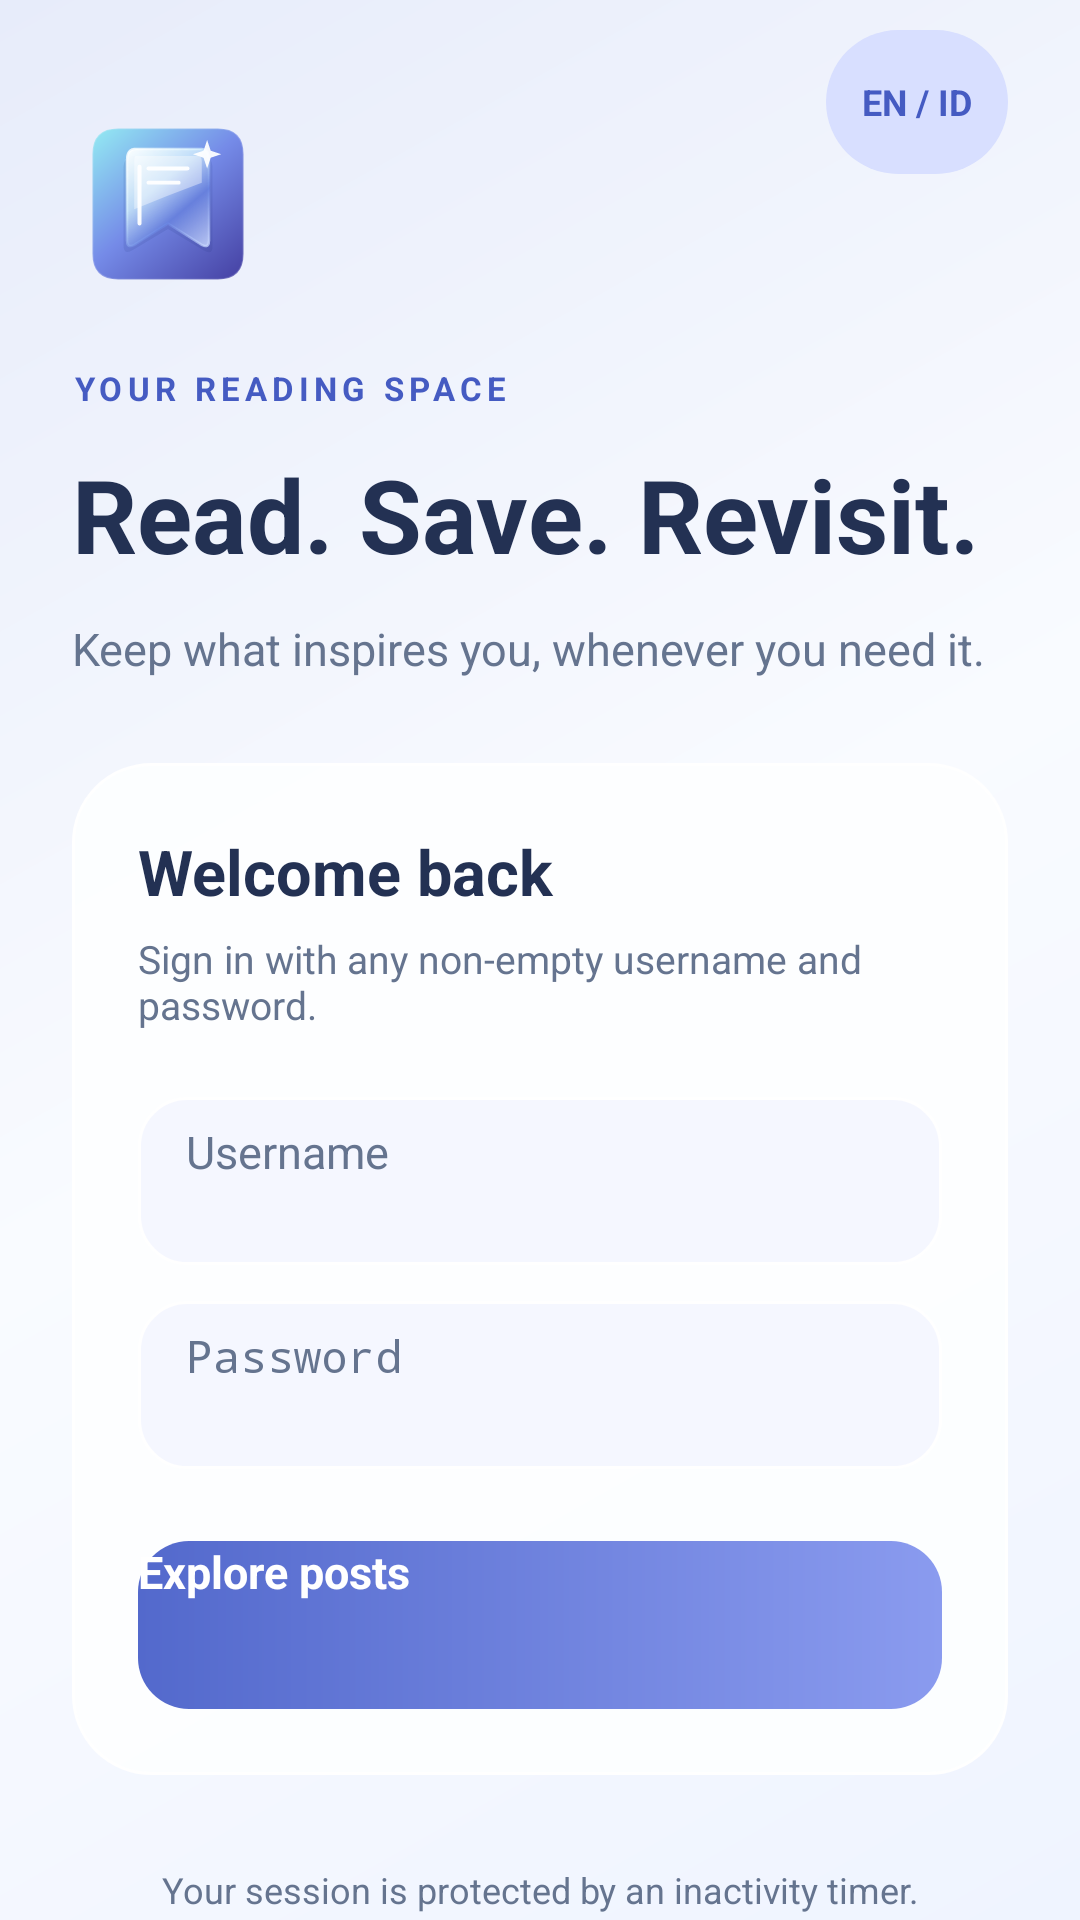

Layout XML and referenced resources for this Android screen:
<!-- AndroidManifest.xml: activity theme Theme.TestCodeAsp.Starting -->
<!-- res/layout/activity_login.xml -->
<?xml version="1.0" encoding="utf-8"?>
<RelativeLayout xmlns:android="http://schemas.android.com/apk/res/android"
    xmlns:tools="http://schemas.android.com/tools"
    android:layout_width="match_parent"
    android:layout_height="match_parent"
    android:background="@drawable/bg_screen_gradient"
    android:fitsSystemWindows="true"
    tools:context=".presentation.login.LoginActivity">

    <ScrollView
        android:id="@+id/loginScroll"
        android:layout_width="match_parent"
        android:layout_height="match_parent"
        android:fillViewport="true"
        android:clipToPadding="false">

        <LinearLayout
            android:layout_width="match_parent"
            android:layout_height="wrap_content"
            android:minHeight="590dp"
            android:paddingStart="24dp"
            android:paddingEnd="24dp"
            android:paddingTop="36dp"
            android:paddingBottom="32dp"
            android:orientation="vertical"
            android:gravity="center_vertical">

            <ImageView
                android:layout_width="64dp"
                android:layout_height="64dp"
                android:src="@drawable/ic_app_logo"
                android:contentDescription="@string/app_name"/>

            <TextView
                android:layout_width="wrap_content"
                android:layout_height="wrap_content"
                android:layout_marginTop="22dp"
                android:text="@string/welcome_badge"
                android:textSize="11sp"
                android:letterSpacing="0.16"
                android:textStyle="bold"
                android:textColor="@color/accent_dark"/>

            <TextView
                android:layout_width="match_parent"
                android:layout_height="wrap_content"
                android:layout_marginTop="12dp"
                android:text="@string/welcome_title"
                android:textStyle="bold"
                android:textSize="34sp"
                android:lineSpacingExtra="2dp"
                android:textColor="@color/text_primary"/>

            <TextView
                android:layout_width="match_parent"
                android:layout_height="wrap_content"
                android:layout_marginTop="12dp"
                android:text="@string/welcome_subtitle"
                android:textSize="15sp"
                android:textColor="@color/text_secondary"/>

            <LinearLayout
                android:layout_width="match_parent"
                android:layout_height="wrap_content"
                android:layout_marginTop="28dp"
                android:padding="22dp"
                android:background="@drawable/bg_glass_card"
                android:elevation="6dp"
                android:orientation="vertical">

                <TextView
                    android:layout_width="match_parent"
                    android:layout_height="wrap_content"
                    android:text="@string/login_heading"
                    android:textSize="21sp"
                    android:textStyle="bold"
                    android:textColor="@color/text_primary"/>

                <TextView
                    android:layout_width="match_parent"
                    android:layout_height="wrap_content"
                    android:layout_marginTop="6dp"
                    android:text="@string/login_subtitle"
                    android:textSize="13sp"
                    android:textColor="@color/text_secondary"/>

                <EditText
                    android:id="@+id/inputUsername"
                    android:layout_width="match_parent"
                    android:layout_height="56dp"
                    android:layout_marginTop="22dp"
                    android:background="@drawable/bg_input"
                    android:hint="@string/username_hint"
                    android:inputType="textPersonName"
                    android:maxLines="1"
                    android:textColor="@color/text_primary"
                    android:textColorHint="@color/text_secondary"
                    android:textSize="15sp"/>

                <EditText
                    android:id="@+id/inputPassword"
                    android:layout_width="match_parent"
                    android:layout_height="56dp"
                    android:layout_marginTop="12dp"
                    android:background="@drawable/bg_input"
                    android:hint="@string/password_hint"
                    android:inputType="textPassword"
                    android:maxLines="1"
                    android:textColor="@color/text_primary"
                    android:textColorHint="@color/text_secondary"
                    android:textSize="15sp"/>

                <Button
                    android:id="@+id/buttonLogin"
                    android:layout_width="match_parent"
                    android:layout_height="56dp"
                    android:layout_marginTop="24dp"
                    android:background="@drawable/bg_primary_button"
                    android:backgroundTint="@null"
                    android:textAllCaps="false"
                    android:elevation="4dp"
                    android:text="@string/sign_in"
                    android:textStyle="bold"
                    android:textSize="15sp"
                    android:textColor="@color/pure_white"/>
            </LinearLayout>

            <TextView
                android:layout_width="match_parent"
                android:layout_height="wrap_content"
                android:layout_marginTop="30dp"
                android:text="@string/secure_session_hint"
                android:textAlignment="center"
                android:textSize="12sp"
                android:textColor="@color/text_secondary"/>
        </LinearLayout>
    </ScrollView>
    <TextView
        android:id="@+id/buttonLanguage"
        android:layout_width="wrap_content"
        android:layout_height="48dp"
        android:layout_alignParentEnd="true"
        android:layout_marginEnd="24dp"
        android:layout_marginTop="10dp"
        android:paddingStart="12dp"
        android:paddingEnd="12dp"
        android:gravity="center"
        android:background="@drawable/bg_pill"
        android:text="EN / ID"
        android:contentDescription="@string/change_language"
        android:textSize="12sp"
        android:textStyle="bold"
        android:textColor="@color/accent_dark"/>

</RelativeLayout>
<!-- resources referenced by this layout -->
<resources>
  <color name="accent_dark">#455BC2</color>
  <color name="pure_white">#FFFFFF</color>
  <color name="text_primary">#233153</color>
  <color name="text_secondary">#65748F</color>
  <!-- drawable bg_glass_card (drawable) -->
  <shape xmlns:android="http://schemas.android.com/apk/res/android" android:shape="rectangle">
      <solid android:color="@color/glass_fill" />
      <corners android:radius="26dp" />
      <stroke android:width="1dp" android:color="@color/glass_border" />
  </shape>
  <!-- drawable bg_input (drawable) -->
  <shape xmlns:android="http://schemas.android.com/apk/res/android" android:shape="rectangle">
      <solid android:color="@color/hint_surface" />
      <corners android:radius="16dp" />
      <stroke android:width="1dp" android:color="@color/glass_border" />
      <padding android:left="16dp" android:right="16dp" android:top="8dp" android:bottom="8dp" />
  </shape>
  <!-- drawable bg_pill (drawable) -->
  <shape xmlns:android="http://schemas.android.com/apk/res/android" android:shape="rectangle">
      <solid android:color="@color/soft_accent" />
      <corners android:radius="100dp" />
  </shape>
  <!-- drawable bg_primary_button (drawable) -->
  <shape xmlns:android="http://schemas.android.com/apk/res/android" android:shape="rectangle">
      <gradient android:angle="0" android:startColor="#5369CC" android:endColor="#8A9BEF" />
      <corners android:radius="17dp" />
  </shape>
  <!-- drawable bg_screen_gradient (drawable) -->
  <shape xmlns:android="http://schemas.android.com/apk/res/android" android:shape="rectangle">
      <gradient android:angle="135" android:startColor="@color/screen_start" android:centerColor="@color/screen_middle" android:endColor="@color/screen_end" />
  </shape>
  <string name="app_name">TestCodeAsp</string>
  <string name="change_language">Change language</string>
  <string name="login_heading">Welcome back</string>
  <string name="login_subtitle">Sign in with any non-empty username and password.</string>
  <string name="password_hint">Password</string>
  <string name="secure_session_hint">Your session is protected by an inactivity timer.</string>
  <string name="sign_in">Explore posts</string>
  <string name="username_hint">Username</string>
  <string name="welcome_badge">YOUR READING SPACE</string>
  <string name="welcome_subtitle">Keep what inspires you, whenever you need it.</string>
  <string name="welcome_title">Read. Save. Revisit.</string>
  <style name="Theme.TestCodeAsp.Starting" parent="Theme.SplashScreen">
          <item name="windowSplashScreenBackground">@color/screen_start</item>
          <item name="windowSplashScreenAnimatedIcon">@drawable/ic_splash_logo</item>
          <item name="postSplashScreenTheme">@style/Theme.TestCodeAsp</item>
      </style>
  <color name="glass_fill">#DDFEFFFF</color>
  <color name="glass_border">#FCFFFFFF</color>
  <color name="hint_surface">#BDF3F6FF</color>
  <color name="soft_accent">#D8DFFF</color>
  <color name="screen_start">#EFF4FF</color>
  <color name="screen_middle">#F9FBFF</color>
  <color name="screen_end">#E7ECFA</color>
  <style name="Theme.TestCodeAsp" parent="Theme.TestCodeAsp.Base" />
  <color name="accent">#687DE3</color>
</resources>
